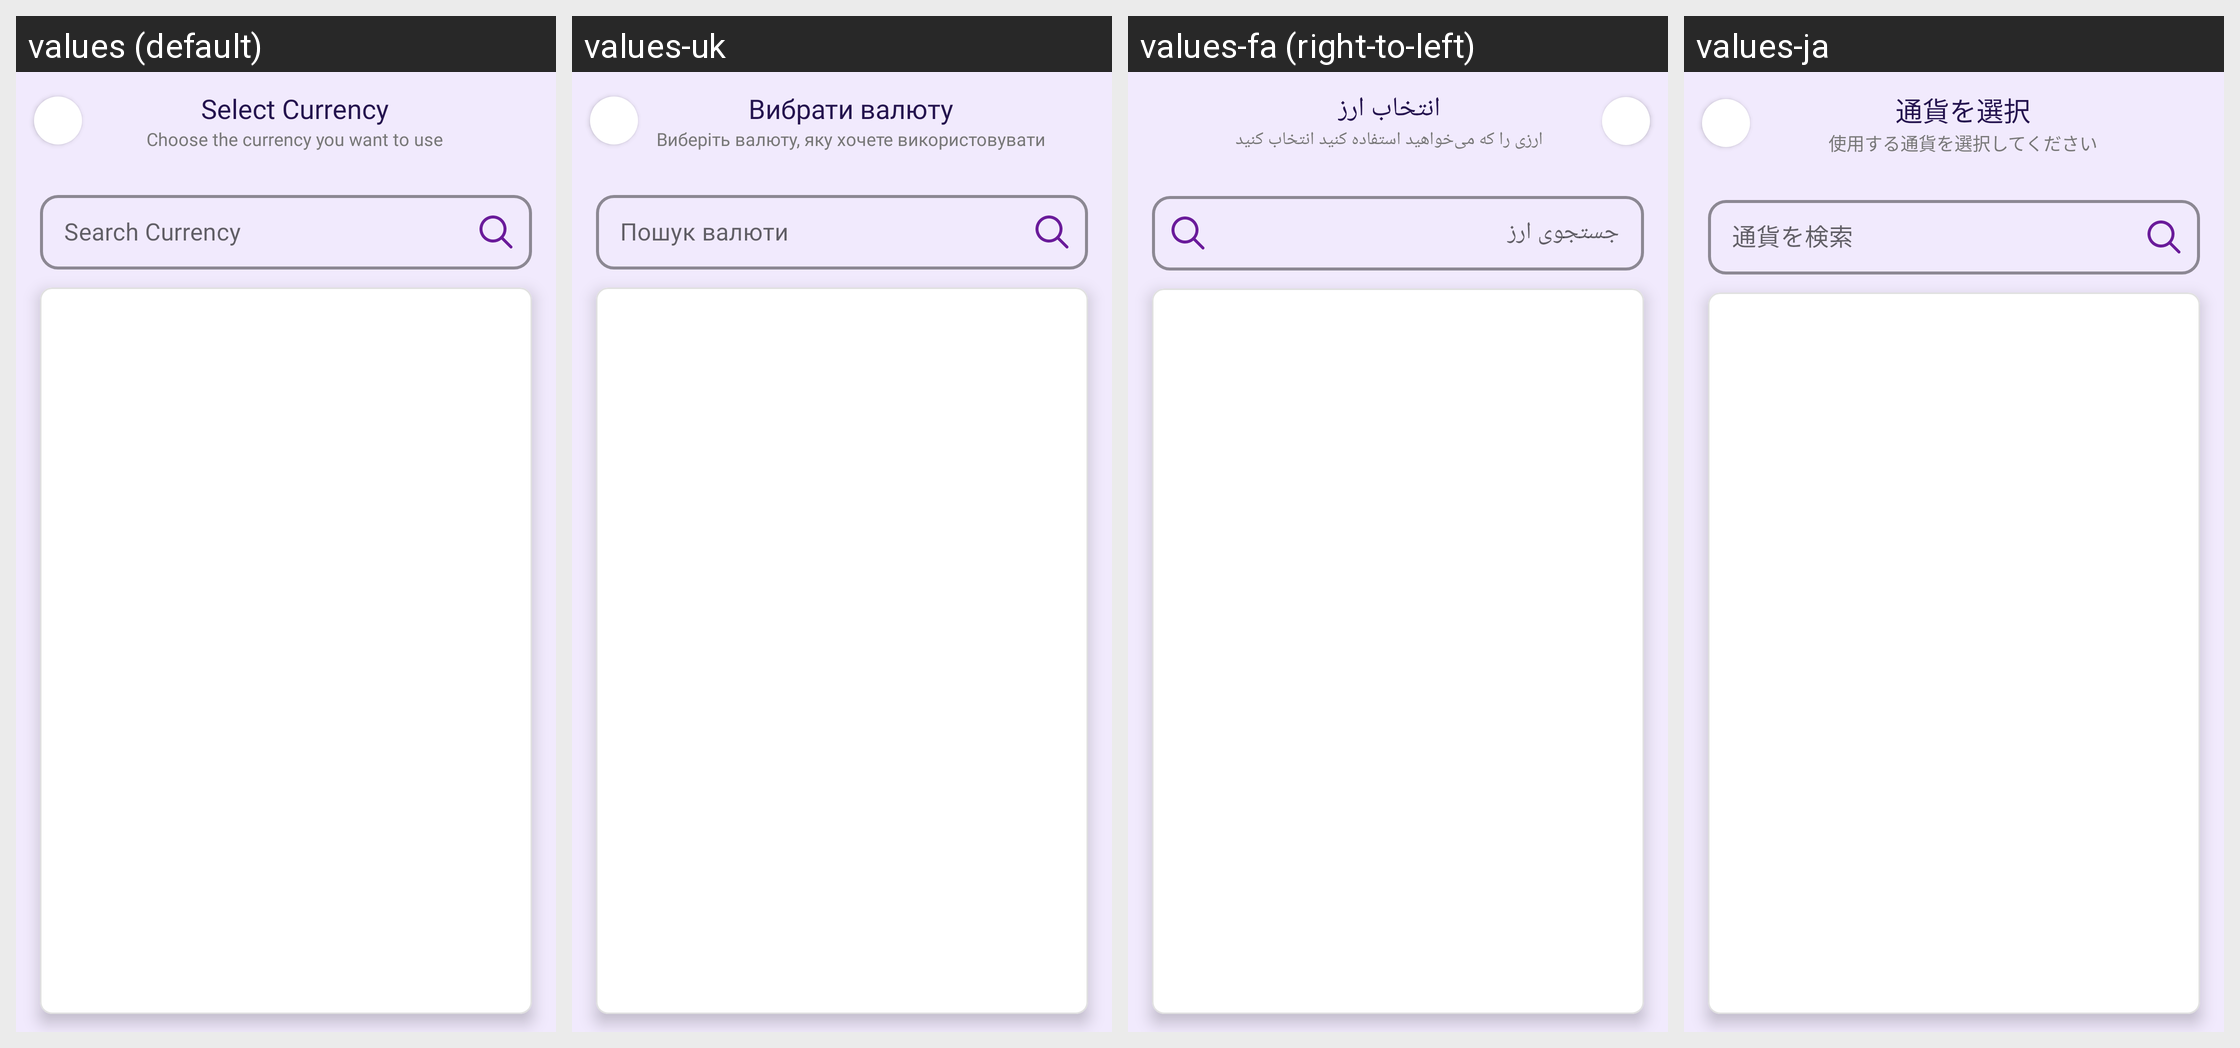

Here is an Android app screen in its default locale and in the app's own translations. Write out the translated-string differences for the strings that appear on this screen.
Android screen res/layout/activity_currency_list.xml rendered under 4 locales, left to right: values (default), values-uk, values-fa (right-to-left), values-ja. Device: Nexus 5 (rendered at 1080×1920; each locale shown at half size, 540×960, under a caption strip naming it); theme Theme.MoneyTracker.
Other locales in the repository, not shown: values-ar, values-bn, values-cs, values-de, values-el, values-es, values-fr, values-hi, values-in, values-it, values-kn, values-ko, values-ml, values-ms, values-pl, values-pt-rBR, values-ro, values-ru, values-ta-rIN, values-te, values-th, values-tr, values-vi, values-zh-rCN, values-zh-rTW.
Strings drawn on this screen, with the default value and each locale's value (text and hints the layout hard-codes, and strings that could not be matched under every locale, appear in the picture but are not listed):

search_currency
  values: Search Currency
  values-uk: Пошук валюти
  values-fa: جستجوی ارز
  values-ja: 通貨を検索

select_currency
  values: Select Currency
  values-uk: Вибрати валюту
  values-fa: انتخاب ارز
  values-ja: 通貨を選択

currency_subtext
  values: Choose the currency you want to use
  values-uk: Виберіть валюту, яку хочете використовувати
  values-fa: ارزی را که می‌خواهید استفاده کنید انتخاب کنید
  values-ja: 使用する通貨を選択してください
